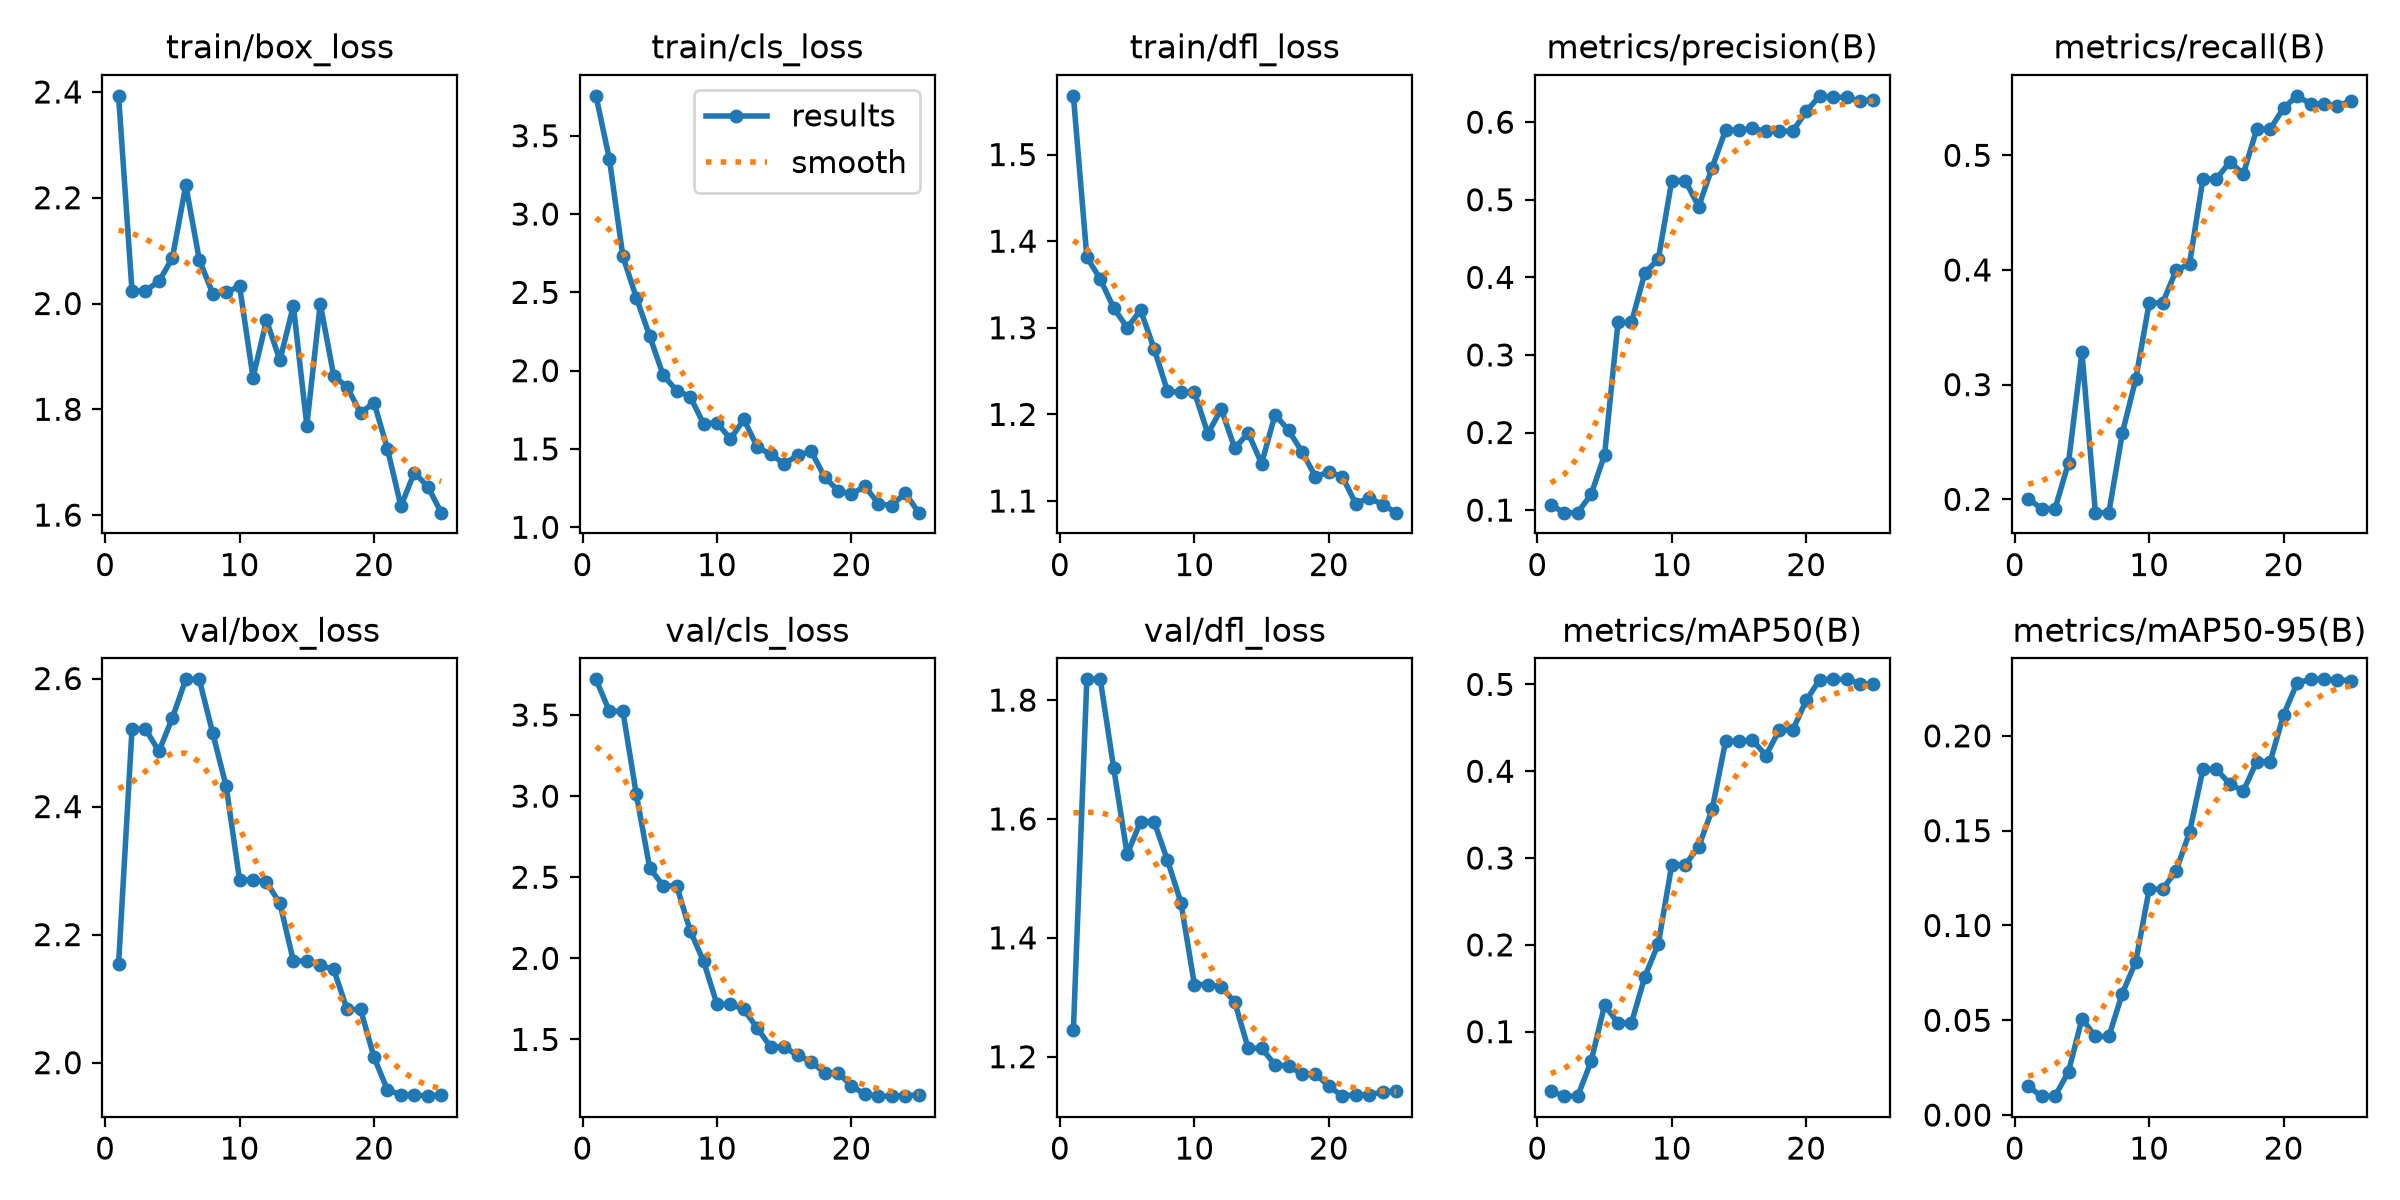

Data behind this chart, as committed beside it:
epoch, time, train/box_loss, train/cls_loss, train/dfl_loss, metrics/precision(B), metrics/recall(B), metrics/mAP50(B), metrics/mAP50-95(B), val/box_loss, val/cls_loss, val/dfl_loss, lr/pg0, lr/pg1, lr/pg2
1, 55.96, 2.393, 3.755, 1.568, 0.1066, 0.2004, 0.03131, 0.01509, 2.154, 3.72, 1.245, 0.0004631, 0.0004631, 0.0004631
2, 102.2, 2.023, 3.35, 1.382, 0.09672, 0.1918, 0.02574, 0.00998, 2.521, 3.523, 1.835, 0.0009784, 0.0009784, 0.0009784
3, 149.7, 2.024, 2.73, 1.356, 0.09672, 0.1918, 0.02574, 0.00998, 2.521, 3.523, 1.835, 0.00145, 0.00145, 0.00145
4, 194, 2.042, 2.466, 1.323, 0.1203, 0.2319, 0.06581, 0.0229, 2.486, 3.011, 1.685, 0.001469, 0.001469, 0.001469
5, 242, 2.086, 2.219, 1.3, 0.1711, 0.3284, 0.1306, 0.05085, 2.538, 2.556, 1.541, 0.001403, 0.001403, 0.001403
6, 276.3, 2.224, 1.971, 1.32, 0.3419, 0.1883, 0.11, 0.04145, 2.599, 2.447, 1.595, 0.001337, 0.001337, 0.001337
7, 309.2, 2.083, 1.873, 1.276, 0.3419, 0.1883, 0.11, 0.04145, 2.599, 2.447, 1.595, 0.001271, 0.001271, 0.001271
8, 345, 2.019, 1.835, 1.227, 0.4059, 0.2576, 0.1635, 0.0641, 2.515, 2.171, 1.53, 0.001205, 0.001205, 0.001205
9, 379.9, 2.021, 1.661, 1.225, 0.4234, 0.3047, 0.2014, 0.08085, 2.432, 1.982, 1.459, 0.001139, 0.001139, 0.001139
10, 427.3, 2.033, 1.668, 1.226, 0.5247, 0.3712, 0.2924, 0.1192, 2.285, 1.717, 1.321, 0.001073, 0.001073, 0.001073
11, 478.4, 1.86, 1.563, 1.178, 0.5247, 0.3712, 0.2924, 0.1192, 2.285, 1.717, 1.321, 0.001007, 0.001007, 0.001007
12, 518.9, 1.968, 1.689, 1.206, 0.4912, 0.3996, 0.3129, 0.1288, 2.282, 1.685, 1.318, 0.0009409, 0.0009409, 0.0009409
13, 559.6, 1.893, 1.511, 1.161, 0.5415, 0.4054, 0.3559, 0.1491, 2.249, 1.569, 1.292, 0.0008748, 0.0008748, 0.0008748
14, 598.9, 1.996, 1.465, 1.178, 0.5896, 0.4794, 0.4345, 0.1825, 2.159, 1.453, 1.214, 0.0008088, 0.0008088, 0.0008088
15, 637.6, 1.769, 1.405, 1.143, 0.5896, 0.4794, 0.4345, 0.1825, 2.159, 1.453, 1.214, 0.0007428, 0.0007428, 0.0007428
16, 673.6, 1.999, 1.459, 1.2, 0.5919, 0.4943, 0.436, 0.1746, 2.152, 1.402, 1.186, 0.0006768, 0.0006768, 0.0006768
17, 710.7, 1.864, 1.486, 1.182, 0.5883, 0.4837, 0.4181, 0.1709, 2.146, 1.363, 1.184, 0.0006108, 0.0006108, 0.0006108
18, 748.8, 1.842, 1.321, 1.157, 0.5884, 0.5228, 0.4474, 0.1864, 2.083, 1.295, 1.171, 0.0005448, 0.0005448, 0.0005448
19, 787.1, 1.793, 1.235, 1.128, 0.5884, 0.5228, 0.4474, 0.1864, 2.083, 1.295, 1.171, 0.0004788, 0.0004788, 0.0004788
20, 826.7, 1.813, 1.21, 1.133, 0.6138, 0.5413, 0.4818, 0.2112, 2.008, 1.214, 1.151, 0.0004127, 0.0004127, 0.0004127
21, 867.1, 1.725, 1.263, 1.128, 0.6339, 0.5519, 0.5054, 0.2278, 1.957, 1.161, 1.134, 0.0003467, 0.0003467, 0.0003467
22, 906.5, 1.617, 1.151, 1.097, 0.6321, 0.5448, 0.5058, 0.2298, 1.95, 1.15, 1.136, 0.0002807, 0.0002807, 0.0002807
23, 956.2, 1.68, 1.138, 1.104, 0.6321, 0.5448, 0.5058, 0.2298, 1.95, 1.15, 1.136, 0.0002147, 0.0002147, 0.0002147
24, 998.9, 1.654, 1.219, 1.096, 0.6272, 0.5433, 0.501, 0.2295, 1.948, 1.154, 1.141, 0.0001487, 0.0001487, 0.0001487
25, 1038, 1.605, 1.093, 1.087, 0.6289, 0.5471, 0.5001, 0.2292, 1.949, 1.156, 1.142, 8.26832e-05, 8.26832e-05, 8.26832e-05
